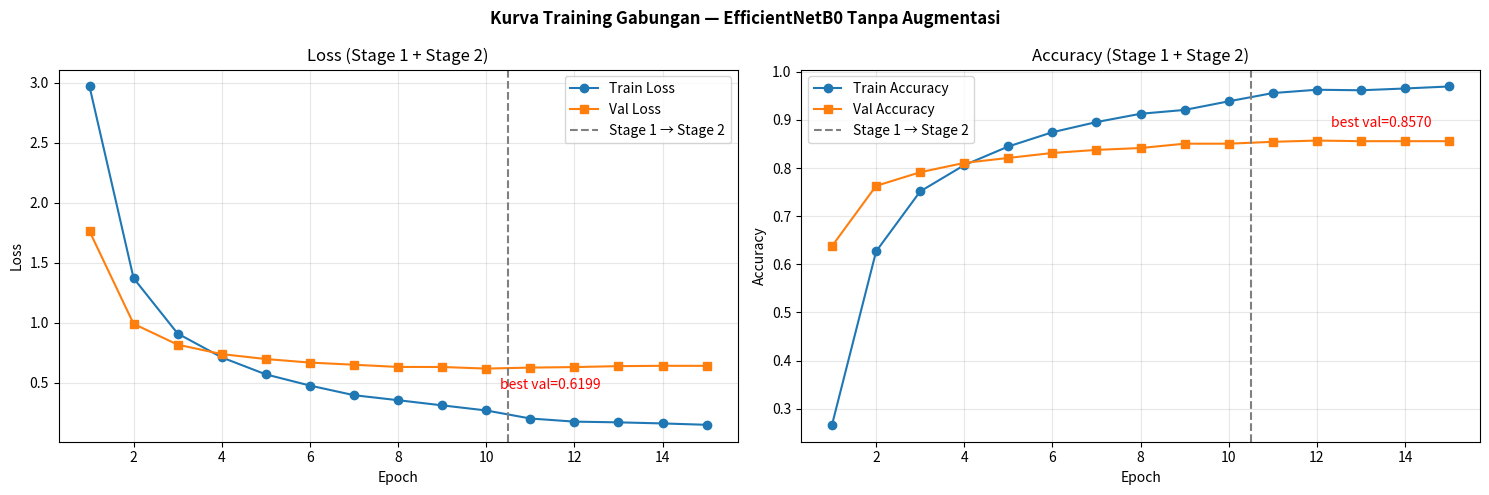

Generate this figure with matplotlib:
import matplotlib.pyplot as plt
import numpy as np

# Gabungkan epoch: Stage1 = 1..10, Stage2 = 11..15
epochs = np.arange(1, 16)
train_loss = [2.9693,1.3726,0.9114,0.7131,0.5716,0.4786,0.3983,0.3566,0.3136,0.2711,
              0.2042,0.1781,0.1722,0.1631,0.1517]
val_loss   = [1.7639,0.9925,0.8191,0.7404,0.6995,0.6699,0.6520,0.6335,0.6332,0.6199,
              0.6281,0.6325,0.6403,0.6430,0.6427]
train_acc  = [0.2668,0.6268,0.7514,0.8059,0.8447,0.8743,0.8954,0.9126,0.9206,0.9385,
              0.9556,0.9625,0.9614,0.9651,0.9693]
val_acc    = [0.6379,0.7629,0.7912,0.8106,0.8209,0.8312,0.8376,0.8415,0.8505,0.8505,
              0.8544,0.8570,0.8557,0.8557,0.8557]

fig, axes = plt.subplots(1, 2, figsize=(15, 5))
fig.suptitle('Kurva Training Gabungan — EfficientNetB0 Tanpa Augmentasi', fontweight='bold')

for ax, tr, vl, title, ylabel in [
    (axes[0], train_loss, val_loss, 'Loss', 'Loss'),
    (axes[1], train_acc,  val_acc,  'Accuracy', 'Accuracy')]:
    ax.plot(epochs, tr, 'o-', label=f'Train {title}', color='#1f77b4')
    ax.plot(epochs, vl, 's-', label=f'Val {title}',   color='#ff7f0e')
    ax.axvline(10.5, color='gray', linestyle='--', label='Stage 1 → Stage 2')
    ax.set_title(f'{title} (Stage 1 + Stage 2)')
    ax.set_xlabel('Epoch'); ax.set_ylabel(ylabel)
    ax.legend(); ax.grid(True, alpha=0.3)
    # anotasi nilai terbaik
    if title == 'Loss':
        best = int(np.argmin(vl)); ax.annotate(f'best val={vl[best]:.4f}',
            (epochs[best], vl[best]), textcoords='offset points', xytext=(10,-15), color='red')
    else:
        best = int(np.argmax(vl)); ax.annotate(f'best val={vl[best]:.4f}',
            (epochs[best], vl[best]), textcoords='offset points', xytext=(10,10), color='red')

plt.tight_layout()
plt.savefig('kurva_gabungan_tanpa_augmentasi.png', dpi=150, bbox_inches='tight')
print("✅ Tersimpan: kurva_gabungan_tanpa_augmentasi.png")
plt.show()
